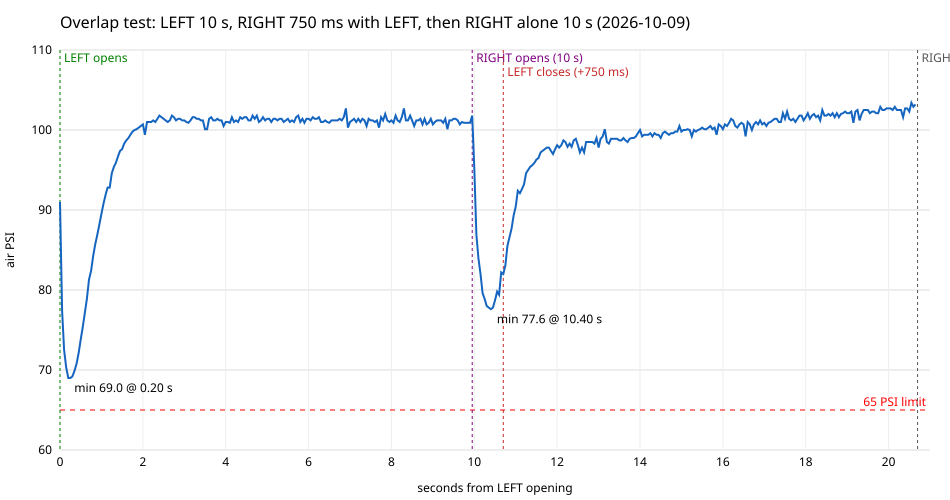

The file beside this chart, header and first rows:
t_ms, air_x10
0, 910
50, 774
100, 725
150, 703
200, 690
250, 690
300, 692
350, 699
400, 708
450, 721
500, 738
550, 754
600, 772
650, 789
700, 813
750, 824
800, 842
850, 857
900, 869
950, 882
1000, 895
1050, 908
1100, 919
1150, 928
1200, 928
1250, 946
1300, 954
1350, 959
1400, 967
1450, 974
1500, 976
1550, 983
1600, 987
1650, 990
1700, 994
1750, 998
1800, 1000
1850, 1001
1900, 1003
1950, 1005
2000, 1007
2050, 994
2100, 1010
2150, 1010
2200, 1010
2250, 1012
2300, 1010
2350, 1014
2400, 1018
2450, 1016
2500, 1014
2550, 1012
2600, 1010
2650, 1012
2700, 1018
2750, 1016
2800, 1012
2850, 1014
2900, 1014
2950, 1012
... 354 more rows
